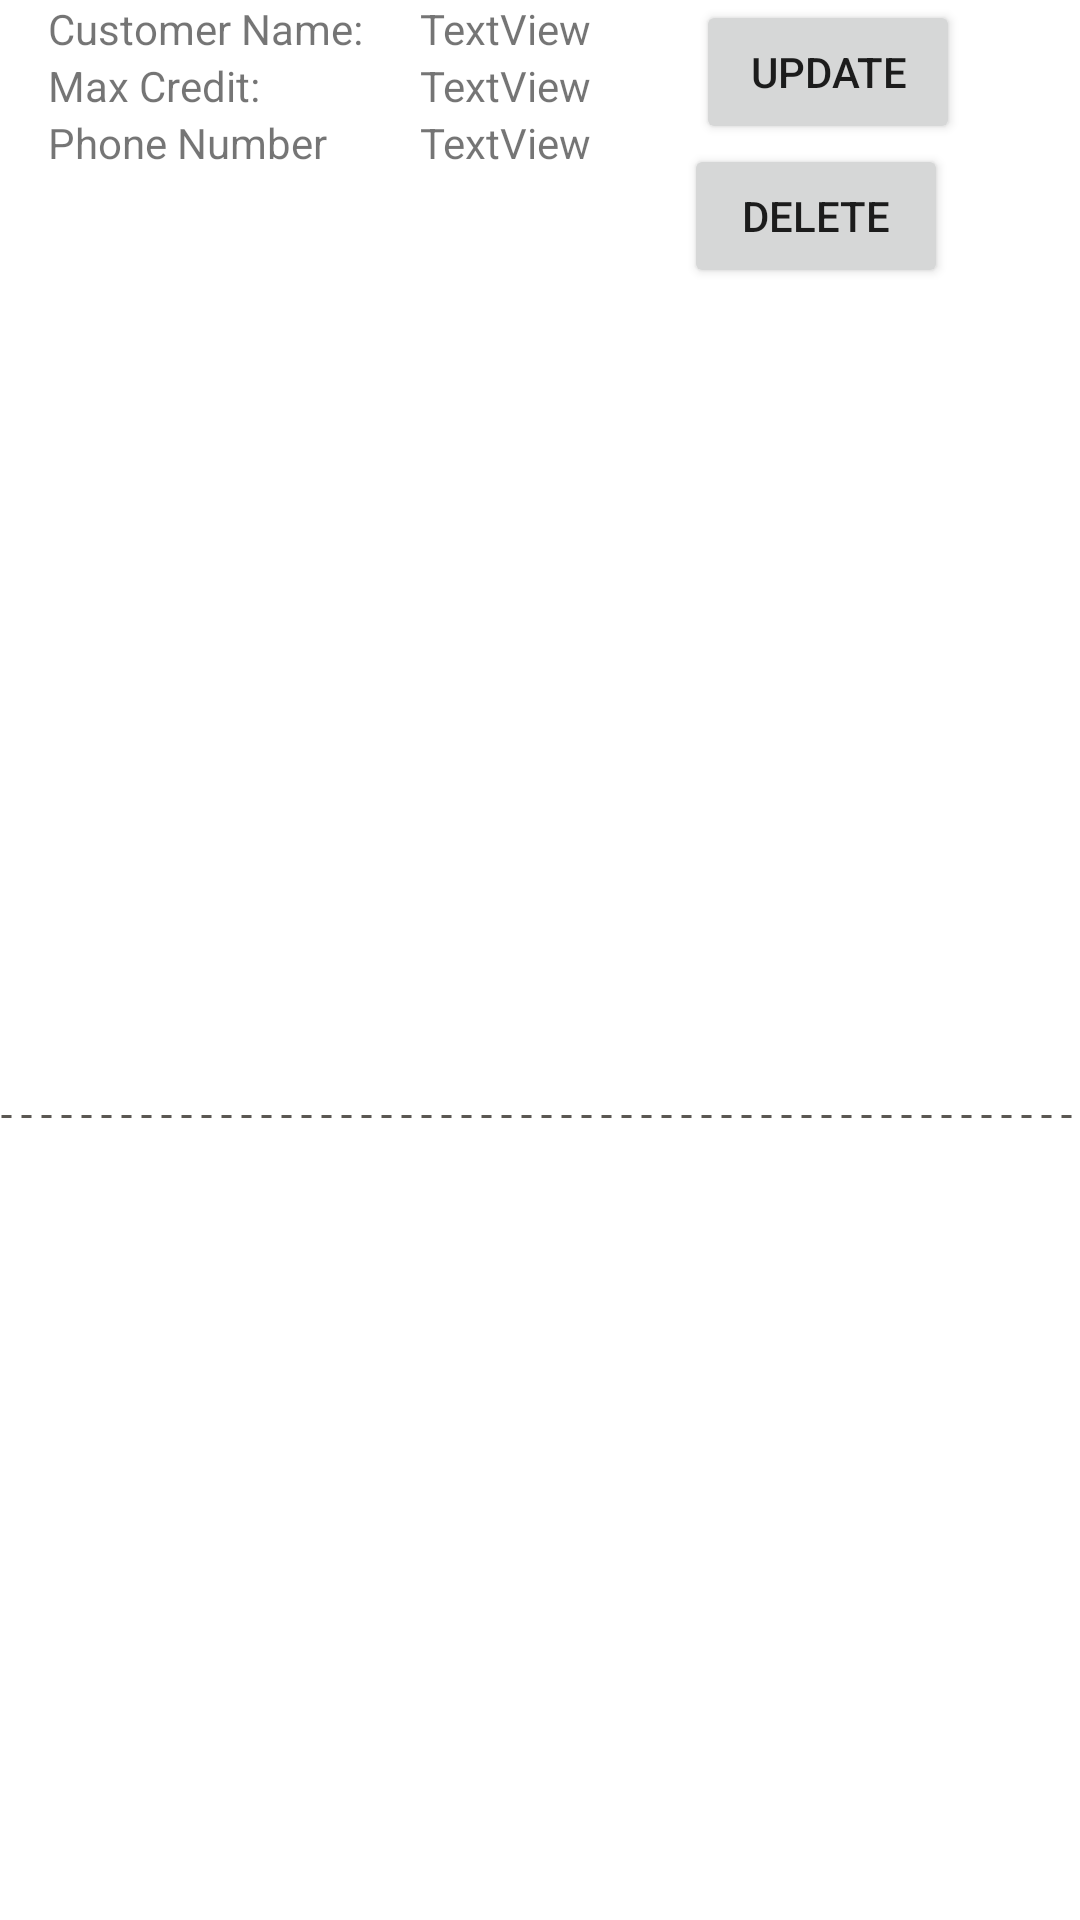

Android layout source for this screen:
<!-- AndroidManifest.xml: application theme Theme.SQLiteFullExample_MultiProgrammingIdeas -->
<!-- res/layout/lo_customers.xml -->
<?xml version="1.0" encoding="utf-8"?>
<androidx.constraintlayout.widget.ConstraintLayout xmlns:android="http://schemas.android.com/apk/res/android"
    xmlns:app="http://schemas.android.com/apk/res-auto"
    xmlns:tools="http://schemas.android.com/tools"
    android:layout_width="match_parent"
    android:layout_height="wrap_content">

    <TextView
        android:id="@+id/textView"
        android:layout_width="wrap_content"
        android:layout_height="wrap_content"
        android:layout_marginStart="16dp"
        android:text="Customer Name:"
        app:layout_constraintStart_toStartOf="parent"
        app:layout_constraintTop_toTopOf="parent" />

    <TextView
        android:id="@+id/textView2"
        android:layout_width="wrap_content"
        android:layout_height="wrap_content"
        android:layout_marginStart="16dp"
        android:text="Max Credit:"
        app:layout_constraintStart_toStartOf="parent"
        app:layout_constraintTop_toBottomOf="@+id/textView" />

    <TextView
        android:id="@+id/txtCustomerName"
        android:layout_width="wrap_content"
        android:layout_height="wrap_content"
        android:layout_marginStart="124dp"
        android:text="TextView"
        app:layout_constraintStart_toStartOf="@+id/textView"
        app:layout_constraintTop_toTopOf="parent" />

    <TextView
        android:id="@+id/txtMaxCredit"
        android:layout_width="wrap_content"
        android:layout_height="wrap_content"
        android:layout_marginStart="140dp"
        android:text="TextView"
        app:layout_constraintStart_toStartOf="parent"
        app:layout_constraintTop_toBottomOf="@+id/txtCustomerName" />

    <Button
        android:id="@+id/btnUpdate"
        android:layout_width="wrap_content"
        android:layout_height="wrap_content"
        android:layout_marginEnd="40dp"
        android:text="Update"
        app:layout_constraintEnd_toEndOf="parent"
        app:layout_constraintTop_toTopOf="parent" />

    <Button
        android:id="@+id/btnDelete"
        android:layout_width="wrap_content"
        android:layout_height="wrap_content"
        android:layout_marginEnd="44dp"
        android:text="Delete"
        app:layout_constraintEnd_toEndOf="parent"
        app:layout_constraintTop_toBottomOf="@+id/btnUpdate" />

    <ImageView
        android:id="@+id/imageView"
        android:layout_width="match_parent"
        android:layout_height="5dp"
        android:layout_marginTop="8dp"
        app:layout_constraintBottom_toBottomOf="parent"
        app:layout_constraintEnd_toEndOf="parent"
        app:layout_constraintStart_toStartOf="parent"
        app:layout_constraintTop_toBottomOf="@+id/btnDelete"
        app:srcCompat="@drawable/dotted_line" />

    <TextView
        android:id="@+id/textView6"
        android:layout_width="wrap_content"
        android:layout_height="wrap_content"
        android:layout_marginStart="16dp"
        android:text="Phone Number"
        app:layout_constraintStart_toStartOf="parent"
        app:layout_constraintTop_toBottomOf="@+id/textView2" />

    <TextView
        android:id="@+id/txtPhoneNo"
        android:layout_width="wrap_content"
        android:layout_height="wrap_content"
        android:layout_marginStart="140dp"
        android:text="TextView"
        app:layout_constraintStart_toStartOf="parent"
        app:layout_constraintTop_toBottomOf="@+id/txtMaxCredit" />

</androidx.constraintlayout.widget.ConstraintLayout>
<!-- resources referenced by this layout -->
<resources>
  <!-- drawable dotted_line (drawable) -->
  <?xml version="1.0" encoding="utf-8"?>
  <shape xmlns:android="http://schemas.android.com/apk/res/android"
      android:shape="line">
      <stroke
          android:color="#5b5752"
          android:dashWidth="10px"
          android:dashGap="10px"
          android:width="1dp"/>
  </shape>
  <style name="Theme.SQLiteFullExample_MultiProgrammingIdeas" parent="Theme.MaterialComponents.DayNight.DarkActionBar">
          
          <item name="colorPrimary">@color/purple_500</item>
          <item name="colorPrimaryVariant">@color/purple_700</item>
          <item name="colorOnPrimary">@color/white</item>
          
          <item name="colorSecondary">@color/teal_200</item>
          <item name="colorSecondaryVariant">@color/teal_700</item>
          <item name="colorOnSecondary">@color/black</item>
          
          <item name="android:statusBarColor" tools:targetApi="l">?attr/colorPrimaryVariant</item>
          
      </style>
  <!-- not gathered from this repository: default colours our renderer supplied (Android Studio template values) -->
  <color name="purple_500">#FF6200EE</color>
  <color name="purple_700">#FF3700B3</color>
  <color name="teal_200">#FF03DAC5</color>
  <color name="teal_700">#FF018786</color>
  <color name="black">#FF000000</color>
  <color name="white">#FFFFFFFF</color>
</resources>
